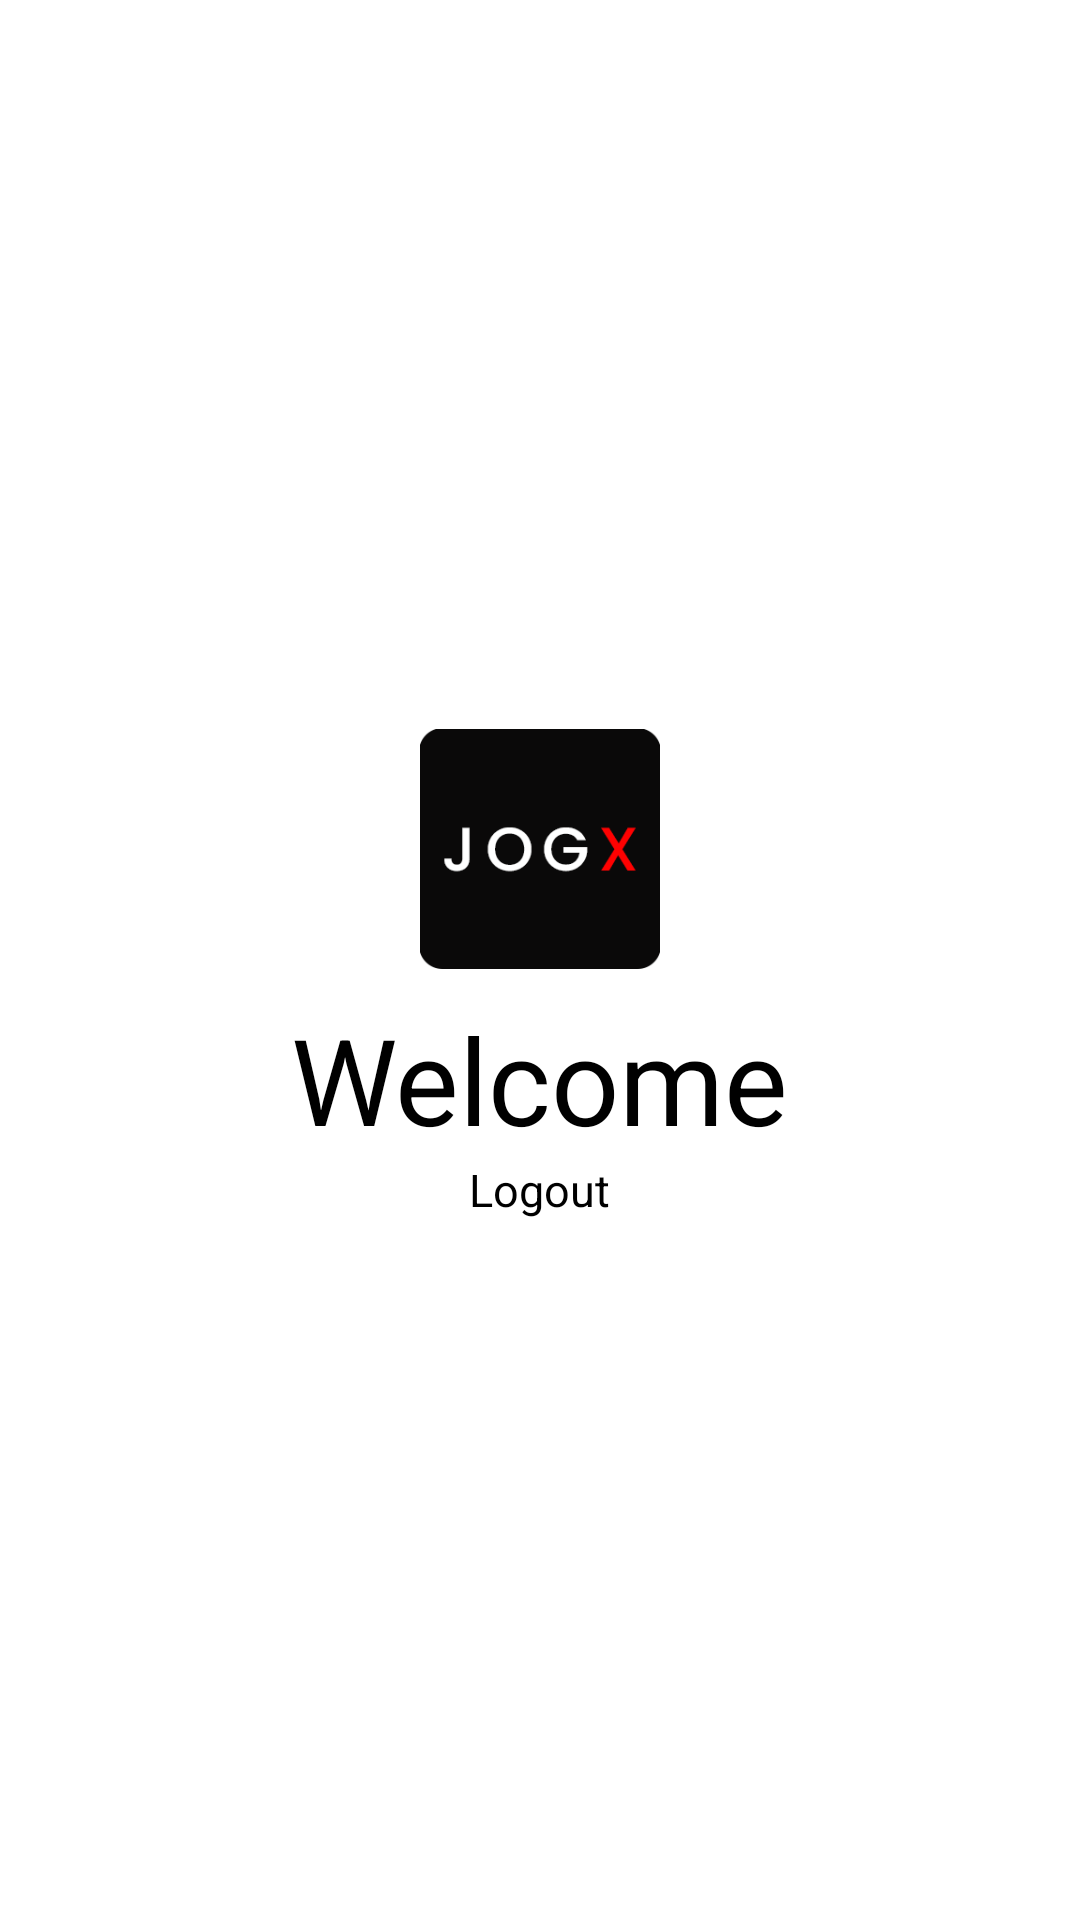

Android layout source for this screen:
<!-- AndroidManifest.xml: application theme Theme.JoxpressNextDayDelivery -->
<!-- res/layout/activity_home.xml -->
<?xml version="1.0" encoding="utf-8"?>
<RelativeLayout xmlns:android="http://schemas.android.com/apk/res/android"
    xmlns:tools="http://schemas.android.com/tools"
    android:id="@+id/splash"
    android:layout_width="match_parent"
    android:layout_height="match_parent"
    android:background="@color/white"
    android:gravity="center">

    <RelativeLayout
        android:id="@+id/lllogo"
        android:layout_width="match_parent"
        android:layout_height="match_parent"
        android:orientation="vertical"
        tools:ignore="UselessParent">


        <LinearLayout
            android:layout_centerInParent="true"
            android:layout_width="match_parent"
            android:layout_height="wrap_content"
            android:layout_marginLeft="20dp"
            android:layout_marginRight="20dp"
            android:gravity="center"
            android:orientation="vertical">

            <ImageView
                android:id="@+id/logo"
                android:layout_width="80dp"
                android:layout_height="80dp"
                android:layout_gravity="center"
                android:layout_margin="10dp"
                android:src="@drawable/logo" />

            <TextView
                android:id="@+id/appname"
                android:layout_width="wrap_content"
                android:layout_height="wrap_content"
                android:text="Welcome"
                android:textColor="@color/black"
                android:textSize="40dp"
                tools:ignore="MissingClass" />

            <TextView
                android:id="@+id/tagline"
                android:layout_width="wrap_content"
                android:layout_height="wrap_content"
                android:text="Logout"
                android:textColor="@color/black"
                android:textSize="15dp" />
        </LinearLayout>


    </RelativeLayout>


</RelativeLayout>
<!-- resources referenced by this layout -->
<resources>
  <color name="black">#FF000000</color>
  <color name="white">#FFFFFFFF</color>
  <!-- drawable logo: png bitmap (drawable-v24, 6678 bytes) -->
  <style name="Theme.JoxpressNextDayDelivery" parent="Theme.MaterialComponents.DayNight">
          
          <item name="colorPrimary">@color/black</item>
          <item name="colorPrimaryVariant">@color/black</item>
          <item name="colorOnPrimary">@color/white</item>
          
          <item name="colorSecondary">@color/white</item>
          <item name="colorSecondaryVariant">@color/white</item>
          <item name="colorOnSecondary">@color/black</item>
          
          <item name="android:statusBarColor" tools:targetApi="l">?attr/colorPrimaryVariant</item>
          
      </style>
</resources>
